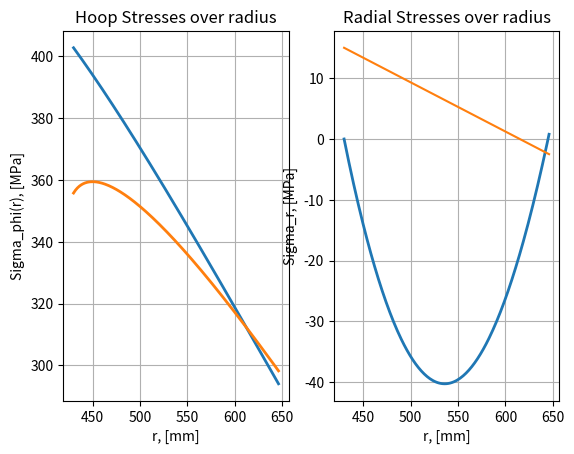

Write the Python code that produced this figure.
import matplotlib.pyplot as plt
import numpy as np

# Definierte Werte
#   Randbedingungen
s_z0 = 0 # [Pa]

#   Konstanten des Versuchsaufbau
nu = 0.3 # [-] possion's ratio
p = 1 - nu # [-] const.

#   Spannungsrandbedingungen
s_ra = 10 # [MPa] !!!Wert frei gewählt
s_ri = 10 # [MPa] !!!Wert frei gewählt

r_i = 430 # [mm] innerer radius
r_a = 646 # [mm] äußerer radius
r = np.linspace(r_i,r_a,216) # array mit diskreten Radien

j = 114.2 # [A/mm^2] Stromdichte
b_za = -2.5 # [T] magnetische Flussdichte außen
b_zi = 15 # [T] magnetische Flussdichte innen
b_0 = b_za - (b_za-b_zi)/(r_a-r_i) * r_a # [T] absolutes Glied der Geradengleichung für B(r)

# j = 100
# b_za = -1
# b_zi = 10
# b_0 = 31.9


# Funktionen
def term(n,r_2, r_1):
    #wiederkehrender Term
    return (1/n) * (r_2**n - r_1**n)


# Berechne sigma_z

s_z = s_z0 # from eq (4)

### Berechne sigma_phi_i

a = j * (b_za - b_zi)/(r_a - r_i) * term(2,r_a, r_i)  +  j * b_0 * term(1,r_a, r_i) # Integral (I)

b = j * (b_za - b_zi)/(r_a - r_i) * term(4,r_a, r_i)  +  j * b_0 * term(3,r_a, r_i) # Integral (II)

s_phi_i = (  (2/(1-(r_i**2 / r_a**2)))    *    ((p/2) * a + 1/r_a**2 * (1 - p/2) * b)  + 1000 * s_ra - 1/2 * (1 + r_i**2/r_a**2) * 1000 * s_ri) / 1000 # [MPa = N/mm^2]

print(s_phi_i)

### Berechne sigma_r(r)

s_r = 1/2 * s_phi_i * (1 - r_i**2/r**2) - 1/2 * p * ((j * (b_za - b_zi)/(r_a - r_i) * term(2,r, r_i) + j * b_0 * term(1,r, r_i)) / 1000) - (1/r**2 * (1 - p/2) * (j * (b_za - b_zi)/(r_a - r_i) * term(4,r, r_i) + j * b_0 * term(3,r, r_i))) / 1000

# print(s_r)

s_phi = s_phi_i - p * ((j * (b_za - b_zi)/(r_a - r_i) * term(2,r, r_i   ) + j * b_0 * term(1,r, r_i)) / 1000) - s_r

f = -75 + 13 * (r - 420)**(1/3)

fig, (ax1, ax2) = plt.subplots(1,2)
ax1.plot(r, s_phi, label='hoop stresses over radius', linewidth=2)
ax1.plot(r, (s_phi+f), label='hoop stresses over radius', linewidth=2)
ax1.grid()
ax1.set_xlabel('r, [mm]')
ax1.set_ylabel(r'Sigma_phi(r), [MPa]')
ax1.set_title('Hoop Stresses over radius')
#ax1.legend
#plt.show()

ax2.plot(r, s_r, label='radial stresses over radius', linewidth=2)
ax2.plot(r, (b_za-b_zi)/(r_a-r_i) * r + b_0)
ax2.grid()
ax2.set_xlabel('r, [mm]')
ax2.set_ylabel(r'Sigma_r, [MPa]')
ax2.set_title('Radial Stresses over radius')
#ax2.legend
plt.show()
